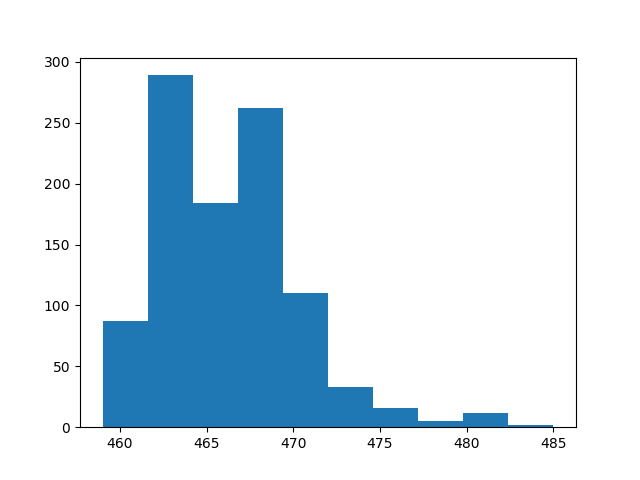

Source data for this figure (header and first rows):
count, value
0, 459
1, 470
2, 470
3, 464
4, 460
5, 462
6, 469
7, 468
8, 466
9, 460
10, 483
11, 467
12, 467
13, 462
14, 470
15, 464
16, 461
17, 469
18, 462
19, 462
20, 468
21, 470
22, 462
23, 471
24, 462
25, 469
26, 469
27, 462
28, 464
29, 471
30, 470
31, 463
32, 465
33, 468
34, 468
35, 462
36, 463
37, 462
38, 467
39, 468
40, 468
41, 466
42, 469
43, 464
44, 464
45, 462
46, 470
47, 469
48, 464
49, 469
50, 467
51, 466
52, 464
53, 461
54, 465
55, 470
56, 472
57, 461
58, 468
59, 462
... 940 more rows
